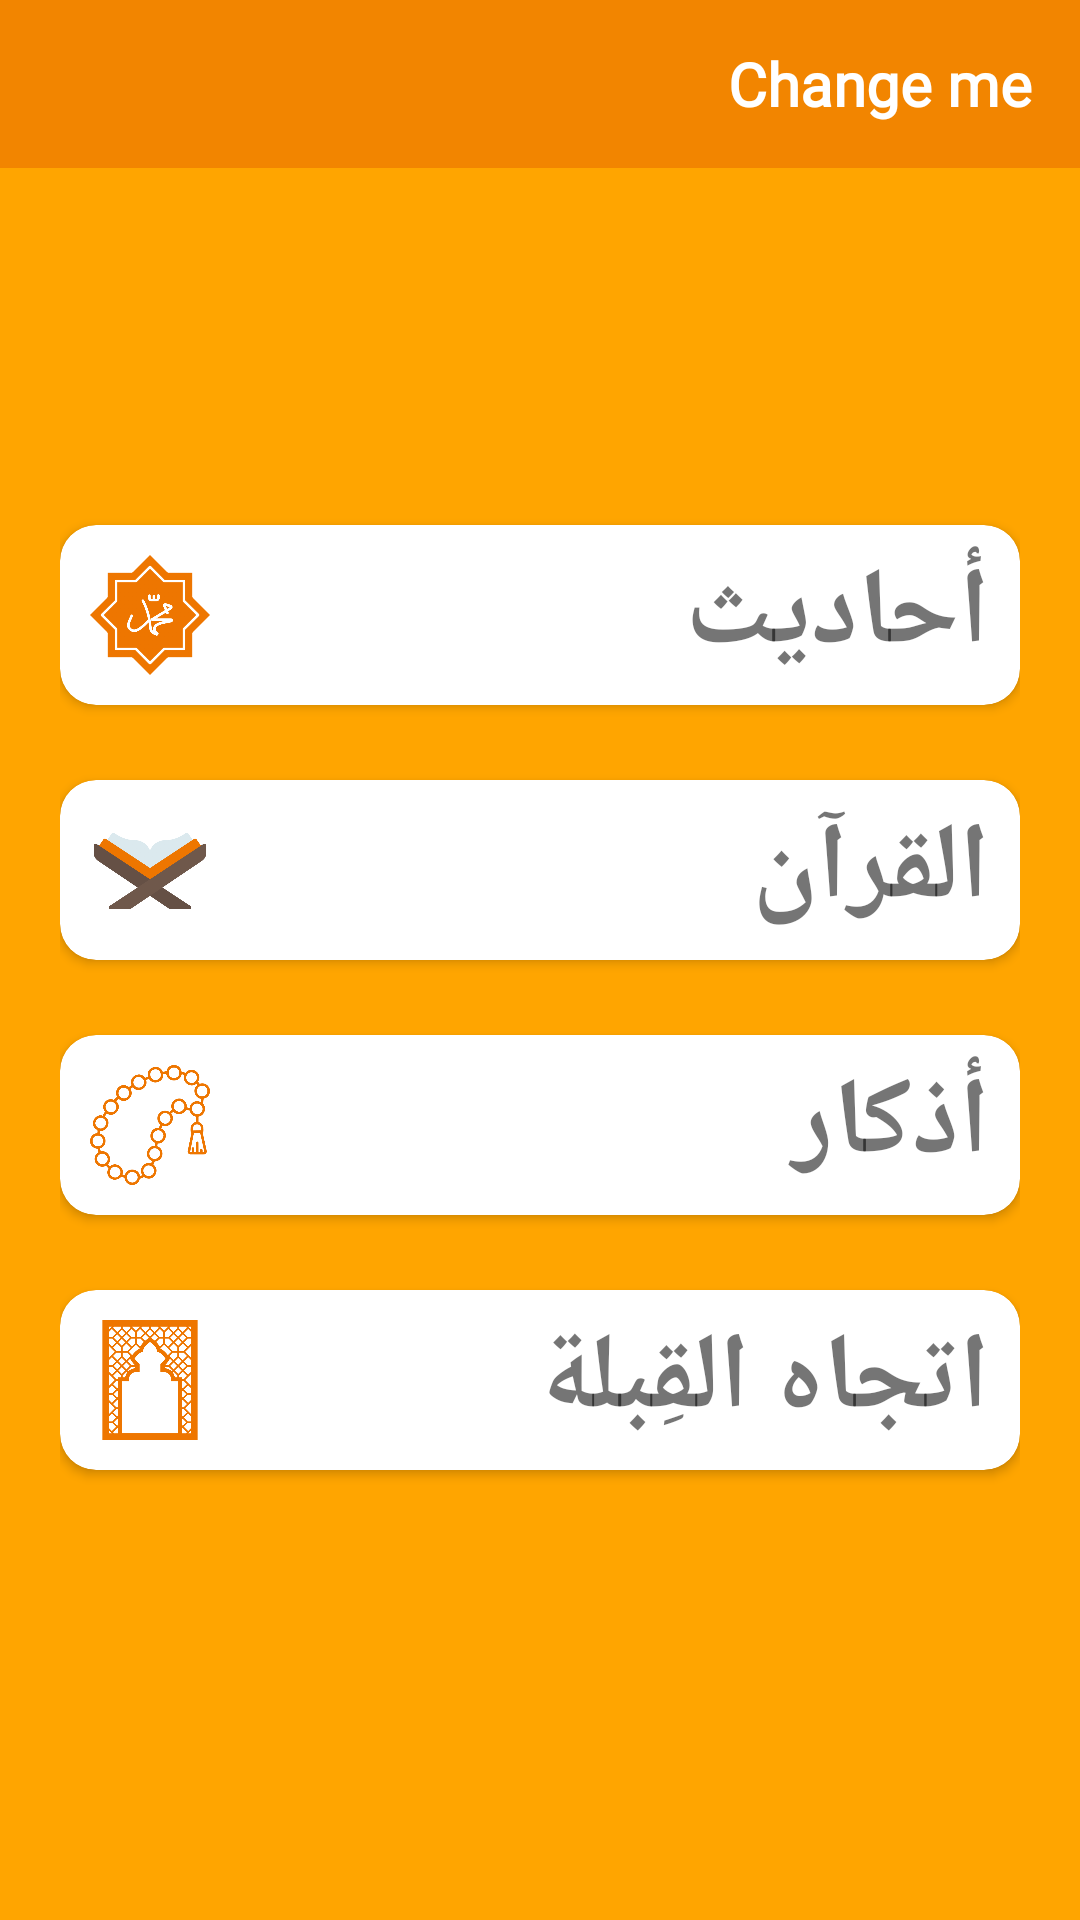

Here is an Android app screen rendered from its layout file. Give the layout XML and the strings, colors and styles it references.
<!-- AndroidManifest.xml: activity theme homeScreenTheme -->
<!-- res/layout/activity_main.xml -->
<?xml version="1.0" encoding="utf-8"?>
<androidx.constraintlayout.widget.ConstraintLayout xmlns:android="http://schemas.android.com/apk/res/android"
    xmlns:app="http://schemas.android.com/apk/res-auto"
    xmlns:tools="http://schemas.android.com/tools"
    android:layout_width="match_parent"
    android:layout_height="match_parent"
    android:background="@color/ligth_orange"
    android:orientation="vertical">

    <include
        android:id="@+id/include"
        layout="@layout/toolbar_layout"
        android:layout_width="0dp"
        android:layout_height="wrap_content"
        app:layout_constraintEnd_toEndOf="parent"
        app:layout_constraintStart_toStartOf="parent"
        app:layout_constraintTop_toTopOf="parent" />

    <LinearLayout
        android:layout_width="match_parent"
        android:layout_height="match_parent"
        android:layout_margin="20dp"
        android:gravity="center"
        android:layout_marginTop="20dp"
        android:orientation="vertical"
        app:layout_constraintBottom_toBottomOf="parent"
        app:layout_constraintEnd_toEndOf="parent"
        app:layout_constraintStart_toStartOf="parent"
        app:layout_constraintTop_toBottomOf="@+id/include">

        <androidx.cardview.widget.CardView
            android:id="@+id/card_view1"
            android:layout_width="match_parent"
            android:layout_height="60dp"
            android:layout_marginTop="25dp"
            app:cardCornerRadius="12dp"
            app:layout_constraintEnd_toEndOf="parent"
            app:layout_constraintStart_toStartOf="parent"
            app:layout_constraintTop_toBottomOf="@+id/include">

            <ImageView
                android:layout_width="50dp"
                android:layout_height="wrap_content"
                android:layout_centerInParent="true"
                android:layout_gravity="left"
                android:layoutDirection="ltr"
                android:paddingLeft="10dp"
                android:src="@drawable/ahadeth_icon" />

            <TextView
                android:layout_width="match_parent"
                android:layout_height="match_parent"
                android:layout_marginEnd="16dp"
                android:gravity="center"
                android:paddingStart="10dp"
                android:singleLine="true"
                android:text="أحاديث"
                android:textAlignment="viewStart"
                android:textSize="36sp"
                android:textStyle="bold"
                tools:ignore="RtlCompat" />
        </androidx.cardview.widget.CardView>

        <androidx.cardview.widget.CardView
            android:id="@+id/card_view2"
            android:layout_width="match_parent"
            android:layout_height="60dp"
            android:layout_marginTop="25dp"
            app:cardCornerRadius="12dp"
            app:layout_constraintEnd_toEndOf="parent"
            app:layout_constraintStart_toStartOf="parent"
            app:layout_constraintTop_toBottomOf="@+id/card_view1">

            <ImageView
                android:layout_width="50dp"
                android:layout_height="wrap_content"
                android:layout_centerInParent="true"
                android:layout_gravity="left"
                android:layoutDirection="ltr"
                android:paddingLeft="10dp"
                android:src="@drawable/quran_icon" />

            <TextView

                android:layout_width="match_parent"
                android:layout_height="match_parent"
                android:layout_marginEnd="16dp"
                android:gravity="center"
                android:paddingStart="10dp"
                android:singleLine="true"
                android:text="القرآن"
                android:textAlignment="viewStart"
                android:textSize="36sp"
                android:textStyle="bold"
                tools:ignore="RtlCompat" />
        </androidx.cardview.widget.CardView>

        <androidx.cardview.widget.CardView
            android:id="@+id/card_view3"
            android:layout_width="match_parent"
            android:layout_height="60dp"
            android:layout_marginTop="25dp"
            app:cardCornerRadius="12dp"
            app:layout_constraintEnd_toEndOf="parent"
            app:layout_constraintStart_toStartOf="parent"
            app:layout_constraintTop_toBottomOf="@+id/card_view2">

            <ImageView
                android:layout_width="50dp"
                android:layout_height="wrap_content"
                android:layout_centerInParent="true"
                android:layout_gravity="left"
                android:layoutDirection="ltr"
                android:paddingLeft="10dp"
                android:src="@drawable/azkar_icon" />

            <TextView
                android:layout_width="match_parent"
                android:layout_height="match_parent"
                android:layout_marginEnd="16dp"
                android:gravity="center"
                android:paddingStart="10dp"
                android:singleLine="true"
                android:text="أذكار"
                android:textAlignment="viewStart"
                android:textSize="36sp"
                android:textStyle="bold"
                tools:ignore="RtlCompat" />
        </androidx.cardview.widget.CardView>

        <androidx.cardview.widget.CardView
            android:id="@+id/card_view4"
            android:layout_width="match_parent"
            android:layout_height="60dp"
            android:layout_marginTop="25dp"
            app:cardCornerRadius="12dp"
            app:layout_constraintEnd_toEndOf="parent"
            app:layout_constraintStart_toStartOf="parent"
            app:layout_constraintTop_toBottomOf="@+id/card_view3">

            <ImageView
                android:layout_width="50dp"
                android:layout_height="wrap_content"
                android:layout_centerInParent="true"
                android:layout_gravity="left"
                android:layoutDirection="ltr"
                android:paddingLeft="10dp"
                android:src="@drawable/ebla_icon" />

            <TextView
                android:layout_width="match_parent"
                android:layout_height="match_parent"
                android:layout_marginEnd="16dp"
                android:gravity="center"
                android:paddingStart="10dp"
                android:singleLine="true"
                android:text="اتجاه القِبلة"
                android:textAlignment="viewStart"
                android:textSize="36sp"
                android:textStyle="bold"
                tools:ignore="RtlCompat" />
        </androidx.cardview.widget.CardView>
    </LinearLayout>


</androidx.constraintlayout.widget.ConstraintLayout>
<!-- res/layout/toolbar_layout.xml (included above) -->
<?xml version="1.0" encoding="utf-8"?>
<LinearLayout xmlns:android="http://schemas.android.com/apk/res/android"
    xmlns:app="http://schemas.android.com/apk/res-auto"
    android:orientation="vertical"
    android:layout_width="match_parent"
    android:layout_height="match_parent">

    <androidx.appcompat.widget.Toolbar
        android:id="@+id/toolbar"
        android:layout_width="match_parent"
        android:layout_height="wrap_content"
        android:background="@color/orange"
        app:titleTextColor="@color/white"
        android:minHeight="?attr/actionBarSize"
        android:theme="?attr/actionBarTheme"
        android:elevation="40dp"
        >

        <TextView
            android:id="@+id/custom_title"
            android:layout_width="wrap_content"
            android:layout_height="wrap_content"
            android:fontFamily="@font/al_quranalkareem"
            android:text="Change me"
            android:textColor="#FFFFFF"
            android:textSize="20sp"
            android:textStyle="bold" />

        <ImageButton
            android:id="@+id/addZekr_btn"
            android:layout_width="wrap_content"
            android:layout_height="wrap_content"
            android:layout_gravity="end"
            android:layout_marginEnd="10dp"
            android:background="@null"
            android:visibility="invisible"
            android:focusable="true"
            android:minWidth="48dp"
            android:minHeight="48dp"
            android:src="@drawable/ic_add" />

    </androidx.appcompat.widget.Toolbar>

</LinearLayout>
<!-- resources referenced by this layout -->
<resources>
  <color name="ligth_orange">#ffa500</color>
  <color name="orange">#F28500</color>
  <color name="white">#FFFFFFFF</color>
  <!-- drawable ahadeth_icon: png bitmap (drawable, 34036 bytes) -->
  <!-- drawable azkar_icon: png bitmap (drawable, 86240 bytes) -->
  <!-- drawable ebla_icon: png bitmap (drawable, 45920 bytes) -->
  <!-- drawable quran_icon: png bitmap (drawable, 40327 bytes) -->
  <style name="homeScreenTheme" parent="Theme.MaterialComponents.DayNight.NoActionBar">
          
          <item name="colorPrimary">@color/deepOrange</item>
          <item name="colorPrimaryVariant">@color/purple_700</item>
          <item name="colorOnPrimary">@color/white</item>
          
          <item name="colorSecondary">@color/teal_200</item>
          <item name="colorSecondaryVariant">@color/teal_700</item>
          <item name="colorOnSecondary">@color/black</item>
          
          <item name="android:statusBarColor" tools:targetApi="l">@color/deepOrange</item>
          
          <item name="android:layoutDirection">rtl</item>
      </style>
  <color name="deepOrange">#ee7600</color>
  <color name="purple_700">#FF3700B3</color>
  <color name="teal_200">#FF03DAC5</color>
  <color name="teal_700">#FF018786</color>
  <color name="black">#FF000000</color>
</resources>
